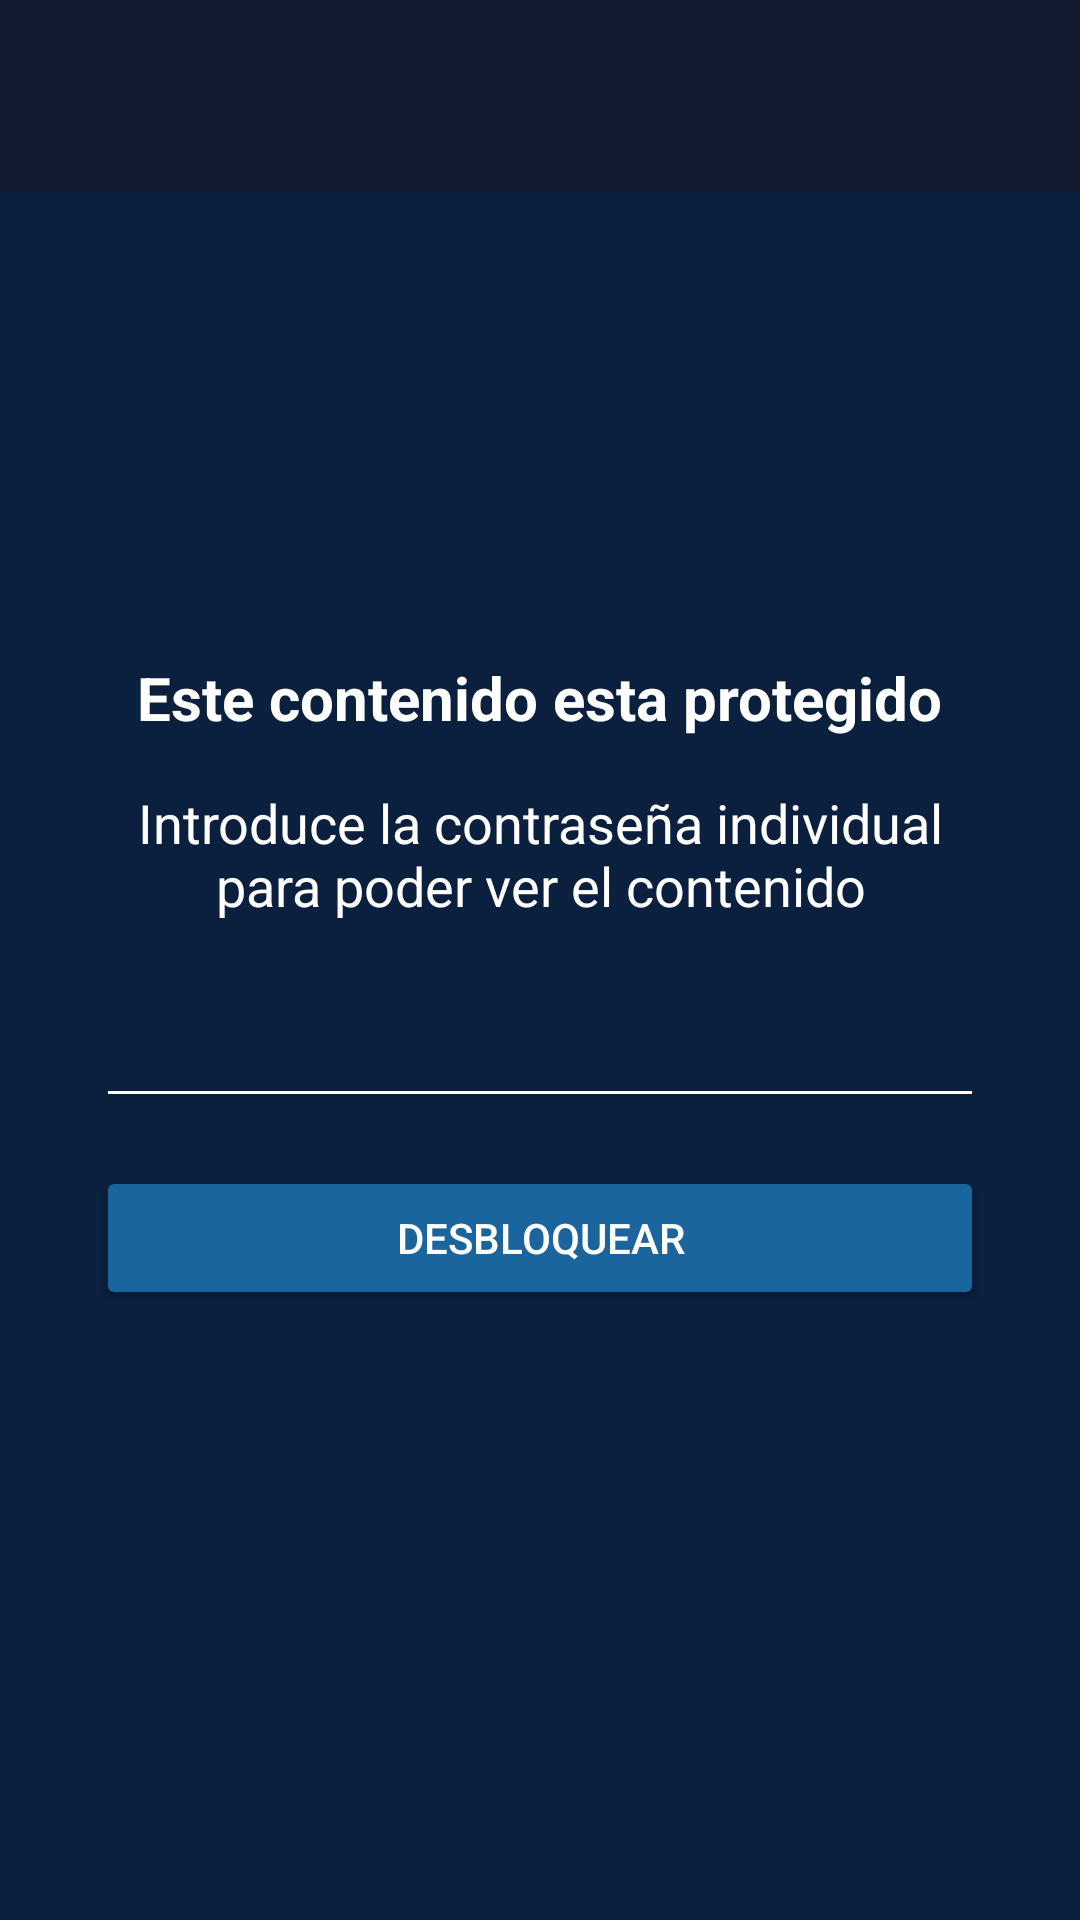

The Android layout XML behind this screen, and the referenced resources:
<!-- AndroidManifest.xml: application theme Theme.SecureNotes -->
<!-- res/layout/activity_detalle.xml -->
<?xml version="1.0" encoding="utf-8"?>
<androidx.constraintlayout.widget.ConstraintLayout xmlns:android="http://schemas.android.com/apk/res/android"
    xmlns:app="http://schemas.android.com/apk/res-auto"
    xmlns:tools="http://schemas.android.com/tools"
    android:layout_width="match_parent"
    android:layout_height="match_parent"
    android:background="@color/fondo_principal"
    android:fitsSystemWindows="true">

    <androidx.appcompat.widget.Toolbar
        android:id="@+id/toolbar_detalle"
        android:layout_width="match_parent"
        android:layout_height="?attr/actionBarSize"
        android:background="#121A2F"
        android:elevation="4dp"
        app:layout_constraintTop_toTopOf="parent"
        app:titleTextColor="@color/white" />

    <ScrollView
        android:layout_width="match_parent"
        android:layout_height="0dp"
        app:layout_constraintBottom_toBottomOf="parent"
        app:layout_constraintTop_toBottomOf="@id/toolbar_detalle">

        <LinearLayout
            android:id="@+id/layout_contenido_detalle"
            android:layout_width="match_parent"
            android:layout_height="wrap_content"
            android:orientation="vertical"
            android:padding="24dp"
            android:visibility="gone"
            tools:visibility="visible">

            
            <TextView
                android:id="@+id/tv_etiqueta_1"
                android:layout_width="wrap_content"
                android:layout_height="wrap_content"
                android:text="Etiqueta 1"
                android:textColor="@color/acento_celeste"
                android:textStyle="bold" />

            <LinearLayout
                android:layout_width="match_parent"
                android:layout_height="wrap_content"
                android:layout_marginTop="8dp"
                android:background="@color/superficie"
                android:gravity="center_vertical"
                android:orientation="horizontal"
                android:padding="12dp">

                <TextView
                    android:id="@+id/tv_valor_1"
                    android:layout_width="0dp"
                    android:layout_height="wrap_content"
                    android:layout_weight="1"
                    android:text="Valor 1"
                    android:textColor="@color/texto_principal"
                    android:textSize="16sp" />

                <ImageButton
                    android:id="@+id/btn_copiar_1"
                    android:layout_width="40dp"
                    android:layout_height="40dp"
                    android:background="?attr/selectableItemBackgroundBorderless"
                    android:src="@drawable/copiar"
                    android:scaleType="centerInside"
                    app:tint="@color/acento_celeste" />
            </LinearLayout>

            
            <LinearLayout
                android:id="@+id/layout_campo_2"
                android:layout_width="match_parent"
                android:layout_height="wrap_content"
                android:layout_marginTop="24dp"
                android:orientation="vertical">

                <TextView
                    android:layout_width="wrap_content"
                    android:layout_height="wrap_content"
                    android:text="Contraseña:"
                    android:textColor="@color/acento_celeste"
                    android:textStyle="bold" />

                <LinearLayout
                    android:layout_width="match_parent"
                    android:layout_height="wrap_content"
                    android:layout_marginTop="8dp"
                    android:background="@color/superficie"
                    android:gravity="center_vertical"
                    android:orientation="horizontal"
                    android:padding="12dp">

                    <TextView
                        android:id="@+id/tv_valor_2"
                        android:layout_width="0dp"
                        android:layout_height="wrap_content"
                        android:layout_weight="1"
                        android:text="********"
                        android:textColor="@color/texto_principal"
                        android:textSize="16sp" />

                    <ImageButton
                        android:id="@+id/btn_copiar_2"
                        android:layout_width="40dp"
                        android:layout_height="40dp"
                        android:background="?attr/selectableItemBackgroundBorderless"
                        android:src="@drawable/copiar"
                        android:scaleType="centerInside"
                        app:tint="@color/acento_celeste" />
                </LinearLayout>
            </LinearLayout>

            
            <TextView
                android:id="@+id/tv_etiqueta_comentario"
                android:layout_width="wrap_content"
                android:layout_height="wrap_content"
                android:layout_marginTop="24dp"
                android:text="Comentarios:"
                android:textColor="@color/acento_celeste"
                android:textStyle="bold" />

            <TextView
                android:id="@+id/tv_valor_comentario"
                android:layout_width="match_parent"
                android:layout_height="wrap_content"
                android:layout_marginTop="8dp"
                android:background="@color/superficie"
                android:padding="12dp"
                android:text="Sin comentarios"
                android:textColor="@color/texto_principal"
                android:textSize="16sp" />

        </LinearLayout>
    </ScrollView>

    
    <LinearLayout
        android:id="@+id/layout_bloqueo"
        android:layout_width="match_parent"
        android:layout_height="match_parent"
        android:background="@color/fondo_principal"
        android:gravity="center"
        android:orientation="vertical"
        android:padding="32dp"
        android:visibility="visible">

        <TextView
            android:layout_width="wrap_content"
            android:layout_height="wrap_content"
            android:layout_marginTop="16dp"
            android:text="@string/protegido"
            android:textColor="@color/texto_principal"
            android:textSize="20sp"
            android:textStyle="bold" />

        <TextView
            android:layout_width="wrap_content"
            android:layout_height="wrap_content"
            android:layout_marginTop="16dp"
            android:text="@string/introducir_contrasena_individual"
            android:textColor="@color/texto_principal"
            android:textAlignment="center"
            android:textSize="18sp" />

        <EditText
            android:id="@+id/et_pass_individual"
            android:layout_width="match_parent"
            android:layout_height="wrap_content"
            android:layout_marginTop="24dp"
            android:inputType="textPassword"
            android:textColor="@color/texto_principal"
            android:backgroundTint="@color/texto_principal" />

        <Button
            android:id="@+id/btn_desbloquear"
            android:layout_width="match_parent"
            android:layout_height="wrap_content"
            android:layout_marginTop="16dp"
            android:textColor="@color/texto_principal"
            android:backgroundTint="@color/acento_celeste"
            android:text="@string/desbloquear" />
    </LinearLayout>

</androidx.constraintlayout.widget.ConstraintLayout>
<!-- resources referenced by this layout -->
<resources>
  <color name="acento_celeste">#1A659E</color>
  <color name="fondo_principal">#0B203E</color>
  <color name="superficie">#152D54</color>
  <color name="texto_principal">#FFFFFF</color>
  <color name="white">#FFFFFF</color>
  <!-- drawable copiar: png bitmap (drawable, 20006 bytes) -->
  <string name="desbloquear">Desbloquear</string>
  <string name="introducir_contrasena_individual">Introduce la contraseña individual para poder ver el contenido</string>
  <string name="protegido">Este contenido esta protegido</string>
  <style name="Theme.SecureNotes" parent="Base.Theme.SecureNotes" />
  <style name="Base.Theme.SecureNotes" parent="Theme.Material3.DayNight.NoActionBar">
          
          
      </style>
</resources>
